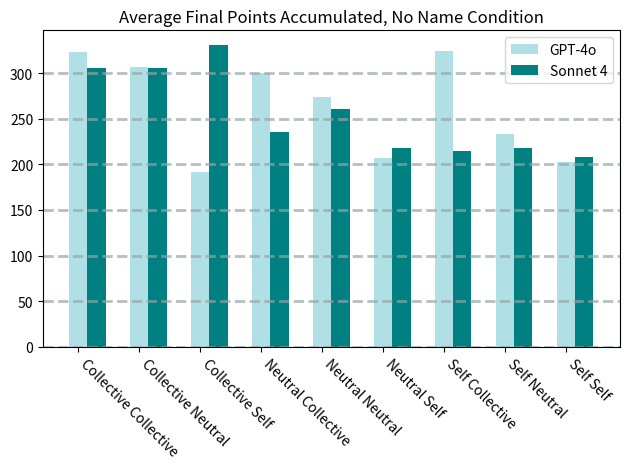

Generate this figure with matplotlib:
import numpy as np
import pandas as pd
from pandas import Series, DataFrame
import matplotlib.pyplot as plt

gpt_basic_final = [322.872, 
             306.4719999999999, 
             191.40600000000003, 
             299.90200000000004, 
             273.70399999999995,
             206.74799999999996, 
             324.19000000000005,
             233.558,
             203.044]

claude_basic_final = [305.332,
                305.59199999999987,
                330.37600000000003,
                235.78200000000004,
                261.10400000000004,
                217.67799999999997,
                214.62,
                217.418,
                208.46400000000003]

width=0.3
labels = ['Collective Collective', 
          'Collective Neutral', 
          'Collective Self', 
          'Neutral Collective', 
          'Neutral Neutral', 
          'Neutral Self', 
          'Self Collective', 
          'Self Neutral', 
          'Self Self']

x = np.arange(9)
plt.title("Average Final Points Accumulated, No Name Condition")
plt.bar(np.arange(len(gpt_basic_final)), gpt_basic_final, width=width, color='powderblue', label='GPT-4o')
plt.bar(np.arange(len(claude_basic_final)) + width, claude_basic_final, width=width, color='teal', label='Sonnet 4')
plt.xticks(x, labels, rotation=-45, ha='left')
plt.grid(color='#95a5a6', linestyle='--', linewidth=2, axis='y', alpha=0.7)
plt.legend()
plt.tight_layout()
plt.show()
